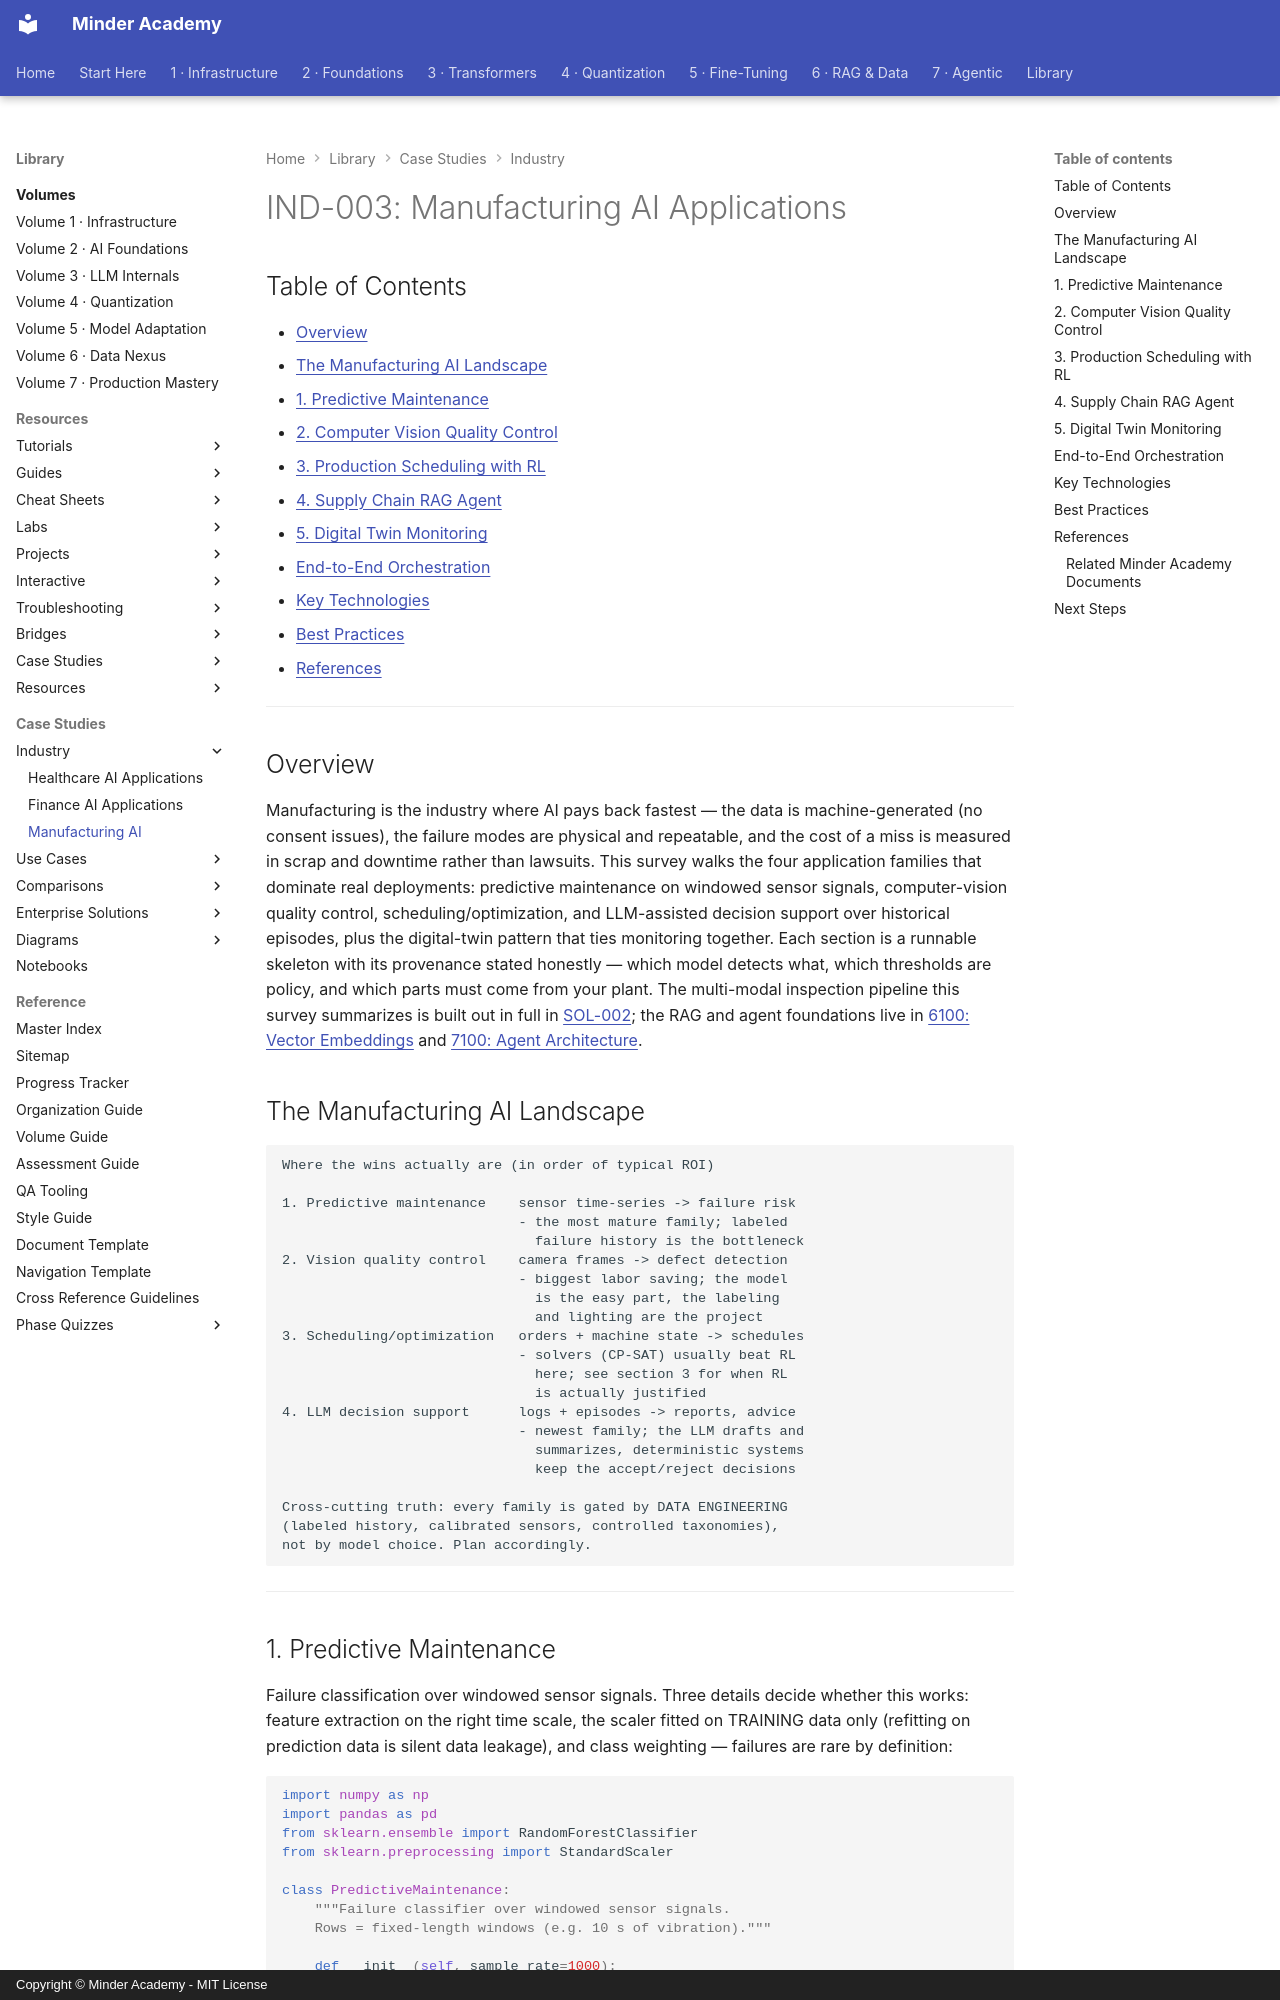

repository: minderhq/academy · page: industry/IND-003-Manufacturing-AI/index.html · generator: mkdocs · copyright: Copyright © Minder Academy - MIT License

---
Document ID: IND-003
Title: "IND-003: Manufacturing AI Applications"
Last Updated: 2026-10-09
Status: Complete
Difficulty: Intermediate
Tags: ['industry', 'manufacturing', 'llm']
---

# IND-003: Manufacturing AI Applications

## Table of Contents

- [Overview](#overview)
- [The Manufacturing AI Landscape](#the-manufacturing-ai-landscape)
- [1. Predictive Maintenance](#1-predictive-maintenance)
- [2. Computer Vision Quality Control](#2-computer-vision-quality-control)
- [3. Production Scheduling with RL](#3-production-scheduling-with-rl)
- [4. Supply Chain RAG Agent](#4-supply-chain-rag-agent)
- [5. Digital Twin Monitoring](#5-digital-twin-monitoring)
- [End-to-End Orchestration](#end-to-end-orchestration)
- [Key Technologies](#key-technologies)
- [Best Practices](#best-practices)
- [References](#references)

---

## Overview

Manufacturing is the industry where AI pays back fastest — the data is machine-generated (no consent issues), the failure modes are physical and repeatable, and the cost of a miss is measured in scrap and downtime rather than lawsuits. This survey walks the four application families that dominate real deployments: predictive maintenance on windowed sensor signals, computer-vision quality control, scheduling/optimization, and LLM-assisted decision support over historical episodes, plus the digital-twin pattern that ties monitoring together. Each section is a runnable skeleton with its provenance stated honestly — which model detects what, which thresholds are policy, and which parts must come from your plant. The multi-modal inspection pipeline this survey summarizes is built out in full in [SOL-002](../enterprise-solutions/SOL-002-Industry-Solution.md); the RAG and agent foundations live in [6100: Vector Embeddings](../phases/phase6-rag/6100-vector/README.md) and [7100: Agent Architecture](../phases/phase7-agentic/7100-architecture/README.md).

## The Manufacturing AI Landscape

```text
Where the wins actually are (in order of typical ROI)

1. Predictive maintenance    sensor time-series -> failure risk
                             - the most mature family; labeled
                               failure history is the bottleneck
2. Vision quality control    camera frames -> defect detection
                             - biggest labor saving; the model
                               is the easy part, the labeling
                               and lighting are the project
3. Scheduling/optimization   orders + machine state -> schedules
                             - solvers (CP-SAT) usually beat RL
                               here; see section 3 for when RL
                               is actually justified
4. LLM decision support      logs + episodes -> reports, advice
                             - newest family; the LLM drafts and
                               summarizes, deterministic systems
                               keep the accept/reject decisions

Cross-cutting truth: every family is gated by DATA ENGINEERING
(labeled history, calibrated sensors, controlled taxonomies),
not by model choice. Plan accordingly.
```

---
